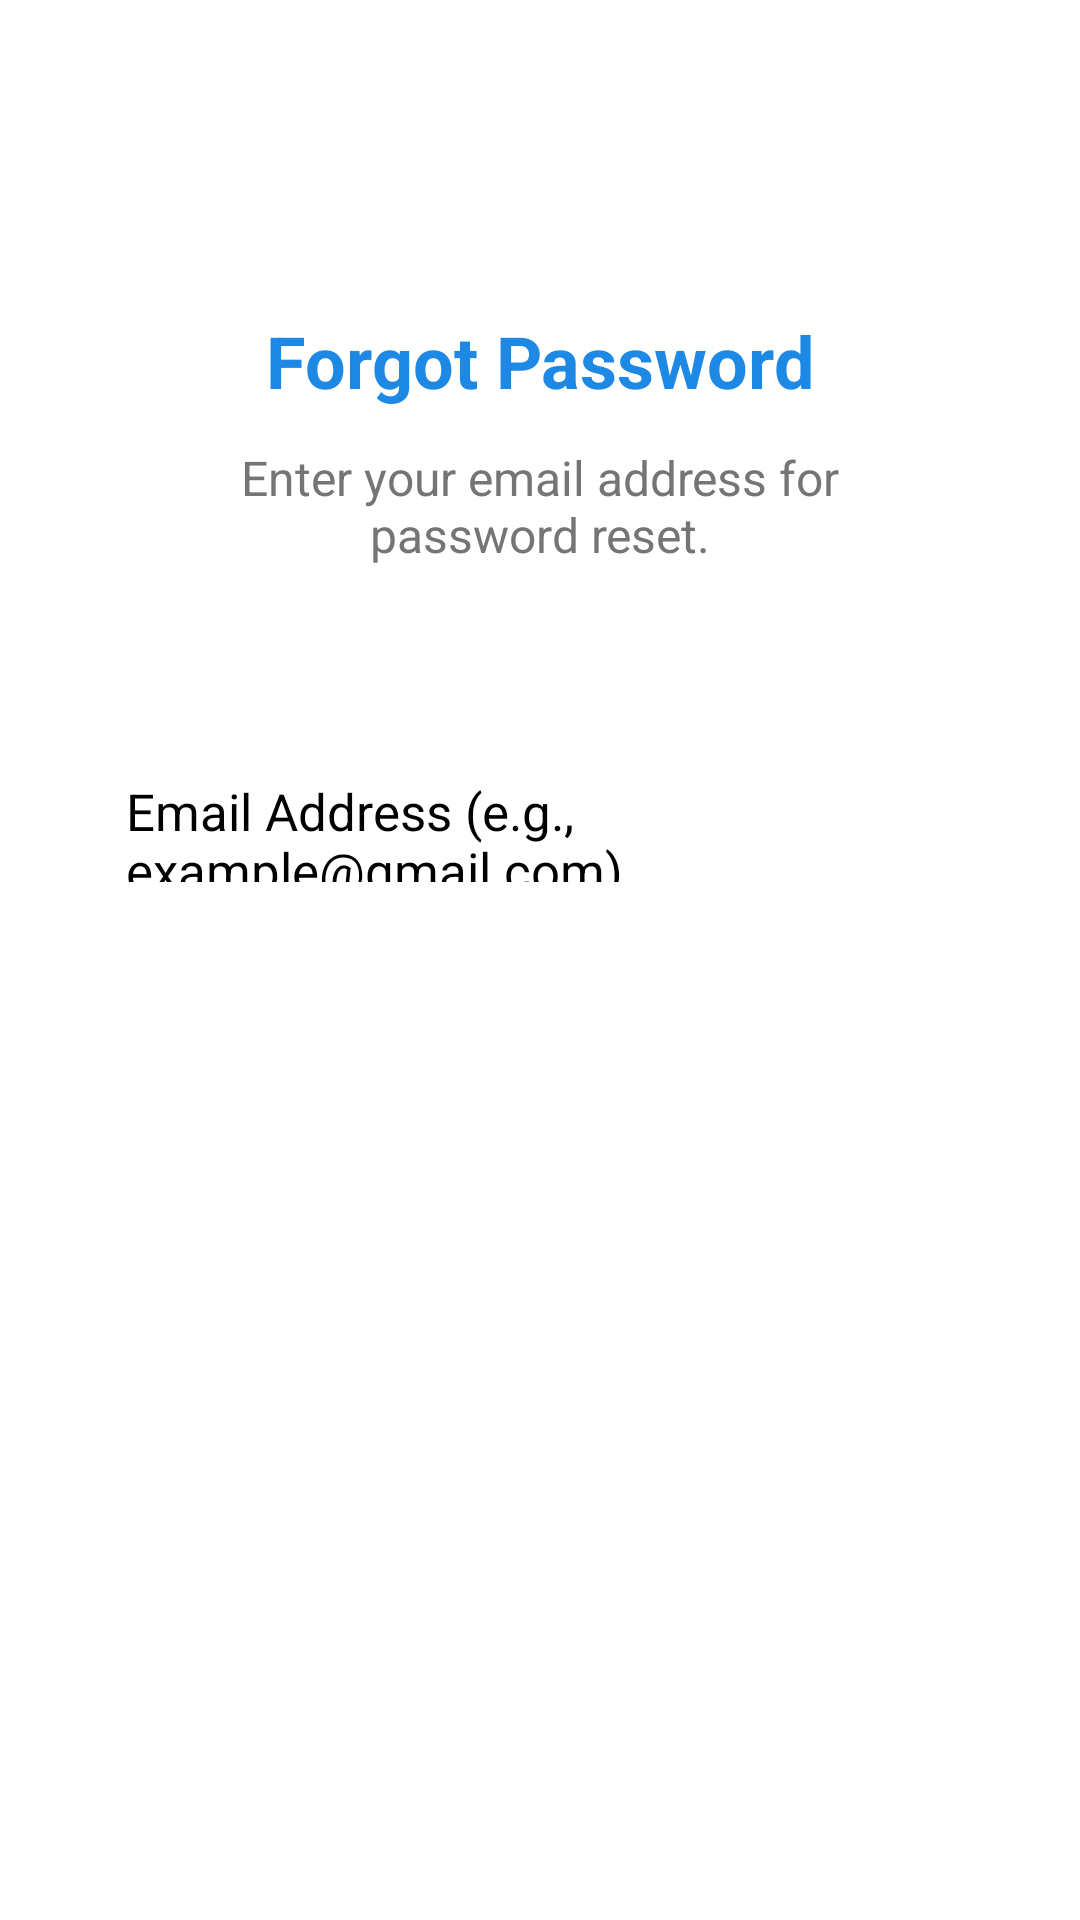

Android layout source for this screen:
<!-- AndroidManifest.xml: application theme Theme.HealthcareProject -->
<!-- res/layout/activity_forgot_password.xml -->
<?xml version="1.0" encoding="utf-8"?>
<androidx.constraintlayout.widget.ConstraintLayout xmlns:android="http://schemas.android.com/apk/res/android"
    xmlns:app="http://schemas.android.com/apk/res-auto"
    xmlns:tools="http://schemas.android.com/tools"
    android:id="@+id/main"
    android:layout_width="match_parent"
    android:layout_height="match_parent"
    tools:context=".activities.ForgotPasswordActivity">

    <ImageView
        android:id="@+id/ivBack"
        android:layout_width="32dp"
        android:layout_height="32dp"
        android:layout_marginStart="24dp"
        android:layout_marginTop="32dp"
        android:src="@drawable/ic_back_arrow"
        app:layout_constraintStart_toStartOf="parent"
        app:layout_constraintTop_toTopOf="parent"
        app:tint="#1E88E5"
        android:contentDescription="Back button" />

    <TextView
        android:id="@+id/tvTitle"
        android:layout_width="wrap_content"
        android:layout_height="wrap_content"
        android:text="Forgot Password"
        android:textColor="#1E88E5"
        android:textSize="24sp"
        android:textStyle="bold"
        app:layout_constraintTop_toBottomOf="@id/ivBack"
        app:layout_constraintStart_toStartOf="parent"
        app:layout_constraintEnd_toEndOf="parent"
        android:layout_marginTop="40dp" />

    <TextView
        android:id="@+id/tvSubtitle"
        android:layout_width="0dp"
        android:layout_height="wrap_content"
        android:text="Enter your email address for password reset."
        android:textColor="#757575"
        android:textSize="16sp"
        android:gravity="center"
        app:layout_constraintTop_toBottomOf="@id/tvTitle"
        app:layout_constraintStart_toStartOf="parent"
        app:layout_constraintEnd_toEndOf="parent"
        android:layout_marginTop="12dp"
        android:layout_marginStart="48dp"
        android:layout_marginEnd="48dp" />

    <EditText
        android:id="@+id/etEmail"
        android:layout_width="0dp"
        android:layout_height="55dp"
        android:hint="Email Address (e.g., example@gmail.com)"
        android:textSize="17sp"
        android:backgroundTint="#90CAF9"
        android:padding="10dp"
        app:layout_constraintTop_toBottomOf="@id/tvSubtitle"
        app:layout_constraintStart_toStartOf="parent"
        app:layout_constraintEnd_toEndOf="parent"
        android:layout_marginTop="60dp"
        android:layout_marginStart="32dp"
        android:layout_marginEnd="32dp" />

    <Button
        android:id="@+id/btnReset"
        android:layout_width="0dp"
        android:layout_height="55dp"
        android:text="Reset Password"
        android:textAllCaps="false"
        android:backgroundTint="#1E88E5"
        android:textColor="#FFFFFF"
        android:textSize="16sp"
        app:layout_constraintTop_toBottomOf="@id/etEmail"
        app:layout_constraintStart_toStartOf="parent"
        app:layout_constraintEnd_toEndOf="parent"
        android:layout_marginTop="32dp"
        android:layout_marginStart="32dp"
        android:layout_marginEnd="32dp" />


</androidx.constraintlayout.widget.ConstraintLayout>
<!-- resources referenced by this layout -->
<resources>
  <style name="Theme.HealthcareProject" parent="Base.Theme.HealthcareProject">
          
          <item name="android:navigationBarColor">@android:color/transparent</item>
          <item name="android:statusBarColor">@android:color/transparent</item>
          <item name="android:windowLightStatusBar">?attr/isLightTheme</item>
      </style>
</resources>
